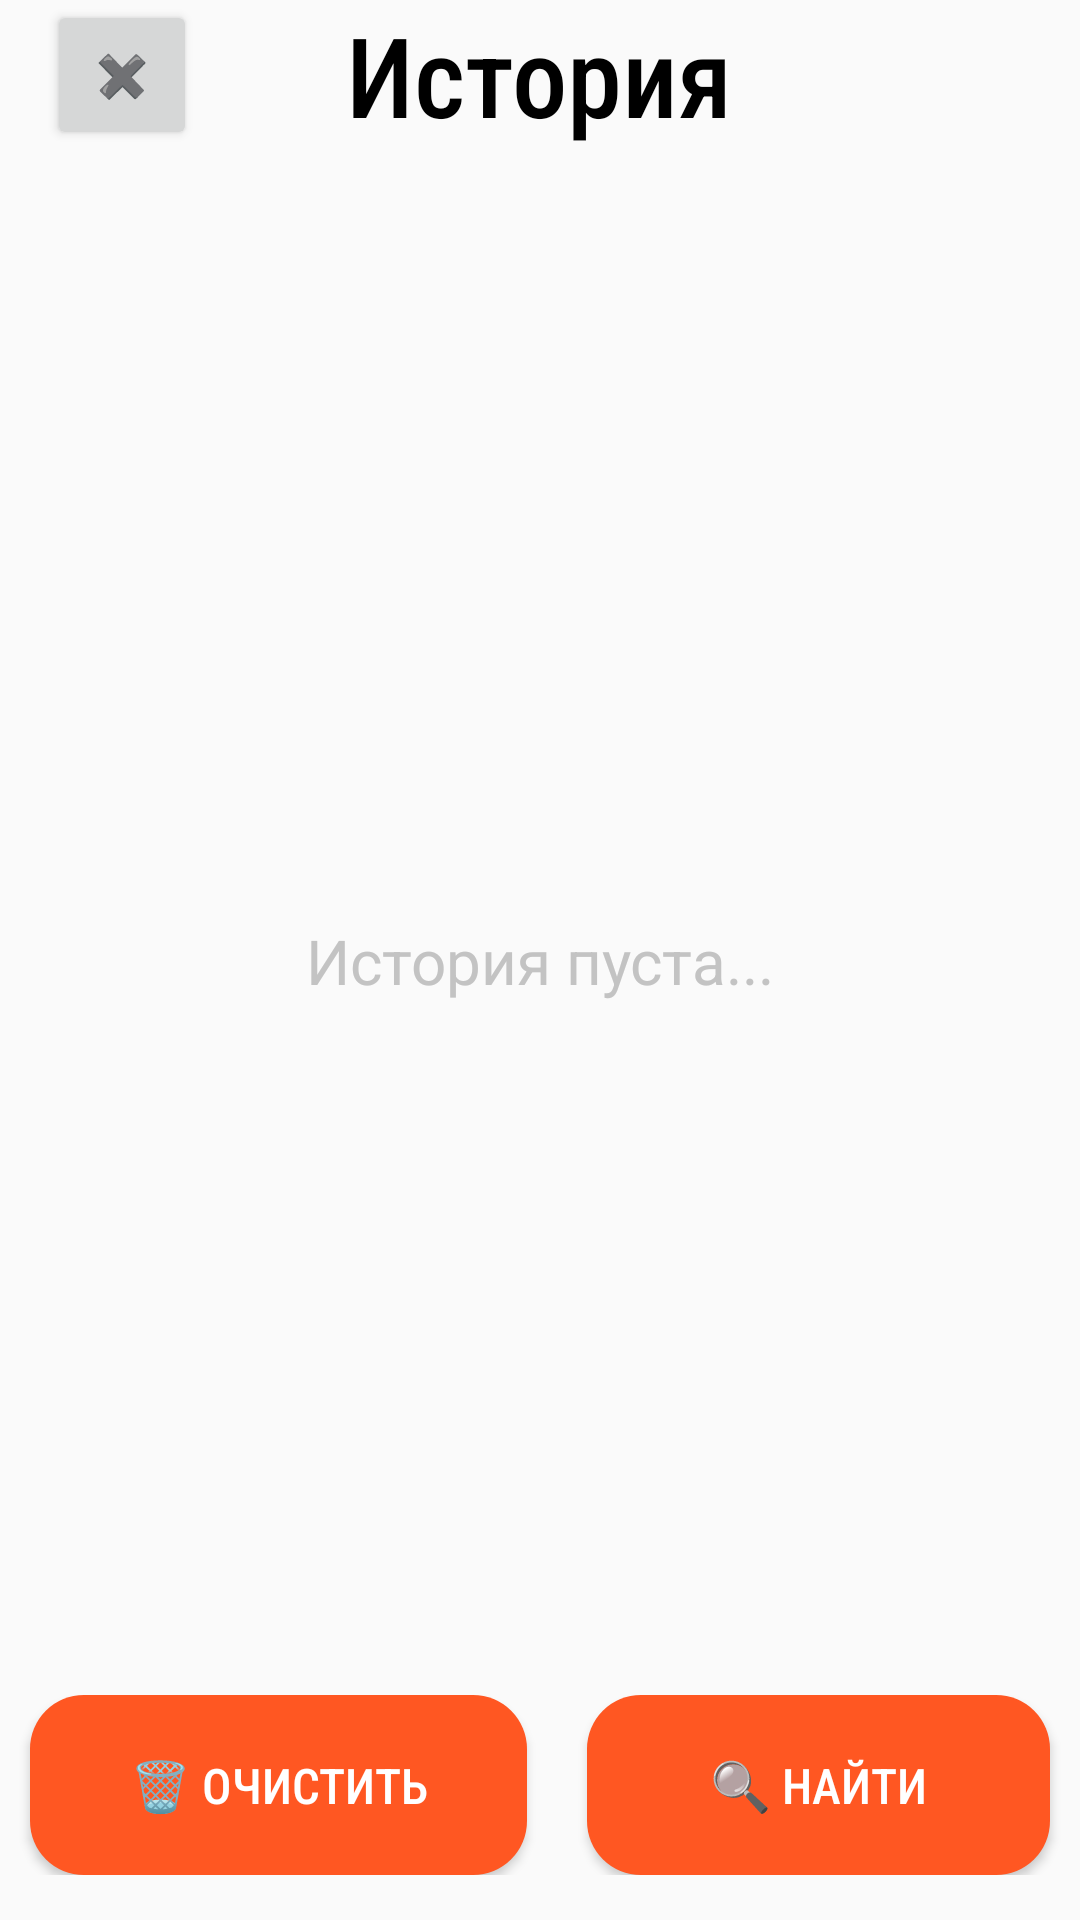

Layout XML and referenced resources for this Android screen:
<!-- AndroidManifest.xml: application theme Theme.ULA_Tickets_app -->
<!-- res/layout/activity_history.xml -->
<?xml version="1.0" encoding="utf-8"?>
<androidx.constraintlayout.widget.ConstraintLayout xmlns:android="http://schemas.android.com/apk/res/android"
    xmlns:app="http://schemas.android.com/apk/res-auto"
    xmlns:tools="http://schemas.android.com/tools"
    android:id="@+id/main"
    android:layout_width="match_parent"
    android:layout_height="match_parent"
    tools:context=".HistoryActivity">

    <Button
        android:id="@+id/exit_btn"
        android:layout_width="50dp"
        android:layout_height="50dp"

        android:text="@string/back_btn"

        app:layout_constraintBottom_toBottomOf="@+id/header_title"

        app:layout_constraintEnd_toEndOf="parent"
        app:layout_constraintHorizontal_bias="0.05"
        app:layout_constraintStart_toStartOf="parent" />

    <LinearLayout
        android:id="@+id/header_title"
        android:layout_width="match_parent"
        android:layout_height="wrap_content"
        android:gravity="center"

        android:orientation="horizontal"

        app:layout_constraintEnd_toEndOf="parent"
        app:layout_constraintStart_toStartOf="parent"
        app:layout_constraintTop_toTopOf="parent">

        <TextView
            android:id="@+id/page_title"
            android:layout_width="wrap_content"
            android:layout_height="wrap_content"

            android:fontFamily="sans-serif-condensed-medium"
            android:text="@string/history_page_title"
            android:textAlignment="center"
            android:textColor="@color/black"

            android:textSize="18pt"

            />

    </LinearLayout>

    <ScrollView
        android:id="@+id/scrollView"
        android:layout_width="match_parent"
        android:layout_height="match_parent"

        android:layout_marginTop="60dp"
        android:layout_marginBottom="100dp"
        android:contentDescription="scrollView_desc"

        android:paddingTop="25dp"

        app:layout_constraintBottom_toBottomOf="parent"
        app:layout_constraintEnd_toEndOf="parent"
        app:layout_constraintHorizontal_bias="0.0"
        app:layout_constraintStart_toStartOf="parent"
        app:layout_constraintTop_toBottomOf="@+id/header_title">

        <LinearLayout
            android:id="@+id/item_list"
            android:layout_width="match_parent"
            android:layout_height="wrap_content"
            android:orientation="vertical">

        </LinearLayout>
    </ScrollView>

    <LinearLayout
        android:id="@+id/option_btn_container"
        android:layout_width="match_parent"
        android:layout_height="wrap_content"

        android:orientation="horizontal"

        app:layout_constraintBottom_toBottomOf="parent"
        app:layout_constraintEnd_toEndOf="parent"
        app:layout_constraintStart_toStartOf="parent"
        app:layout_constraintTop_toBottomOf="@+id/scrollView"
        app:layout_constraintVertical_bias="0">

        <Button
            android:id="@+id/clear_btn"
            android:layout_width="wrap_content"
            android:layout_height="60dp"
            android:layout_marginHorizontal="10dp"

            android:layout_weight="1"
            android:background="@drawable/btn_rounded"
            android:fontFamily="sans-serif-condensed-medium"
            android:maxWidth="100dp"
            android:text="@string/clear_btn"

            android:textColor="@color/white"

            android:textSize="8pt" />

        <Button
            android:id="@+id/search_btn"
            android:layout_width="wrap_content"
            android:layout_height="60dp"

            android:layout_marginHorizontal="10dp"
            android:layout_weight="1"
            android:background="@drawable/btn_rounded"
            android:fontFamily="sans-serif-condensed-medium"
            android:maxWidth="100dp"

            android:text="@string/search_btn"

            android:textColor="@color/white"

            android:textSize="8pt" />
    </LinearLayout>

    <TextView
        android:id="@+id/page_hint"
        android:layout_width="wrap_content"
        android:layout_height="wrap_content"

        android:text="@string/scrollView_desc"
        android:textColor="@color/l2_gray"

        android:textSize="10pt"
        app:layout_constraintBottom_toBottomOf="parent"
        app:layout_constraintEnd_toEndOf="parent"
        app:layout_constraintStart_toStartOf="parent"
        app:layout_constraintTop_toTopOf="parent" />

</androidx.constraintlayout.widget.ConstraintLayout>
<!-- resources referenced by this layout -->
<resources>
  <color name="black">#FF000000</color>
  <color name="l2_gray">#C3C3C3</color>
  <color name="white">#FFFFFFFF</color>
  <!-- drawable btn_rounded (drawable) -->
  <?xml version="1.0" encoding="utf-8"?>
  <selector xmlns:android="http://schemas.android.com/apk/res/android">
  
  <item android:state_pressed="true">
      <shape
          android:shape="rectangle">
  
          <solid android:color="#FF8522" />
  
          <corners android:radius="18dp" />
      </shape>
  </item>
  
  
  <item>
      <shape
          android:shape="rectangle">
  
          
          <solid android:color="@color/orange" />
  
          
          <corners android:radius="18dp" />
      </shape>
  </item>
  </selector>
  <string name="back_btn">✖️️️</string>
  <string name="clear_btn">🗑️ Очистить</string>
  <string name="history_page_title">История</string>
  <string name="scrollView_desc">История пуста...</string>
  <string name="search_btn">🔍 Найти</string>
  <style name="Theme.ULA_Tickets_app" parent="Base.Theme.ULA_Tickets_app" />
  <color name="orange">#FF5722</color>
  <style name="Base.Theme.ULA_Tickets_app" parent="Theme.AppCompat.Light.NoActionBar">
          
          
      </style>
</resources>
